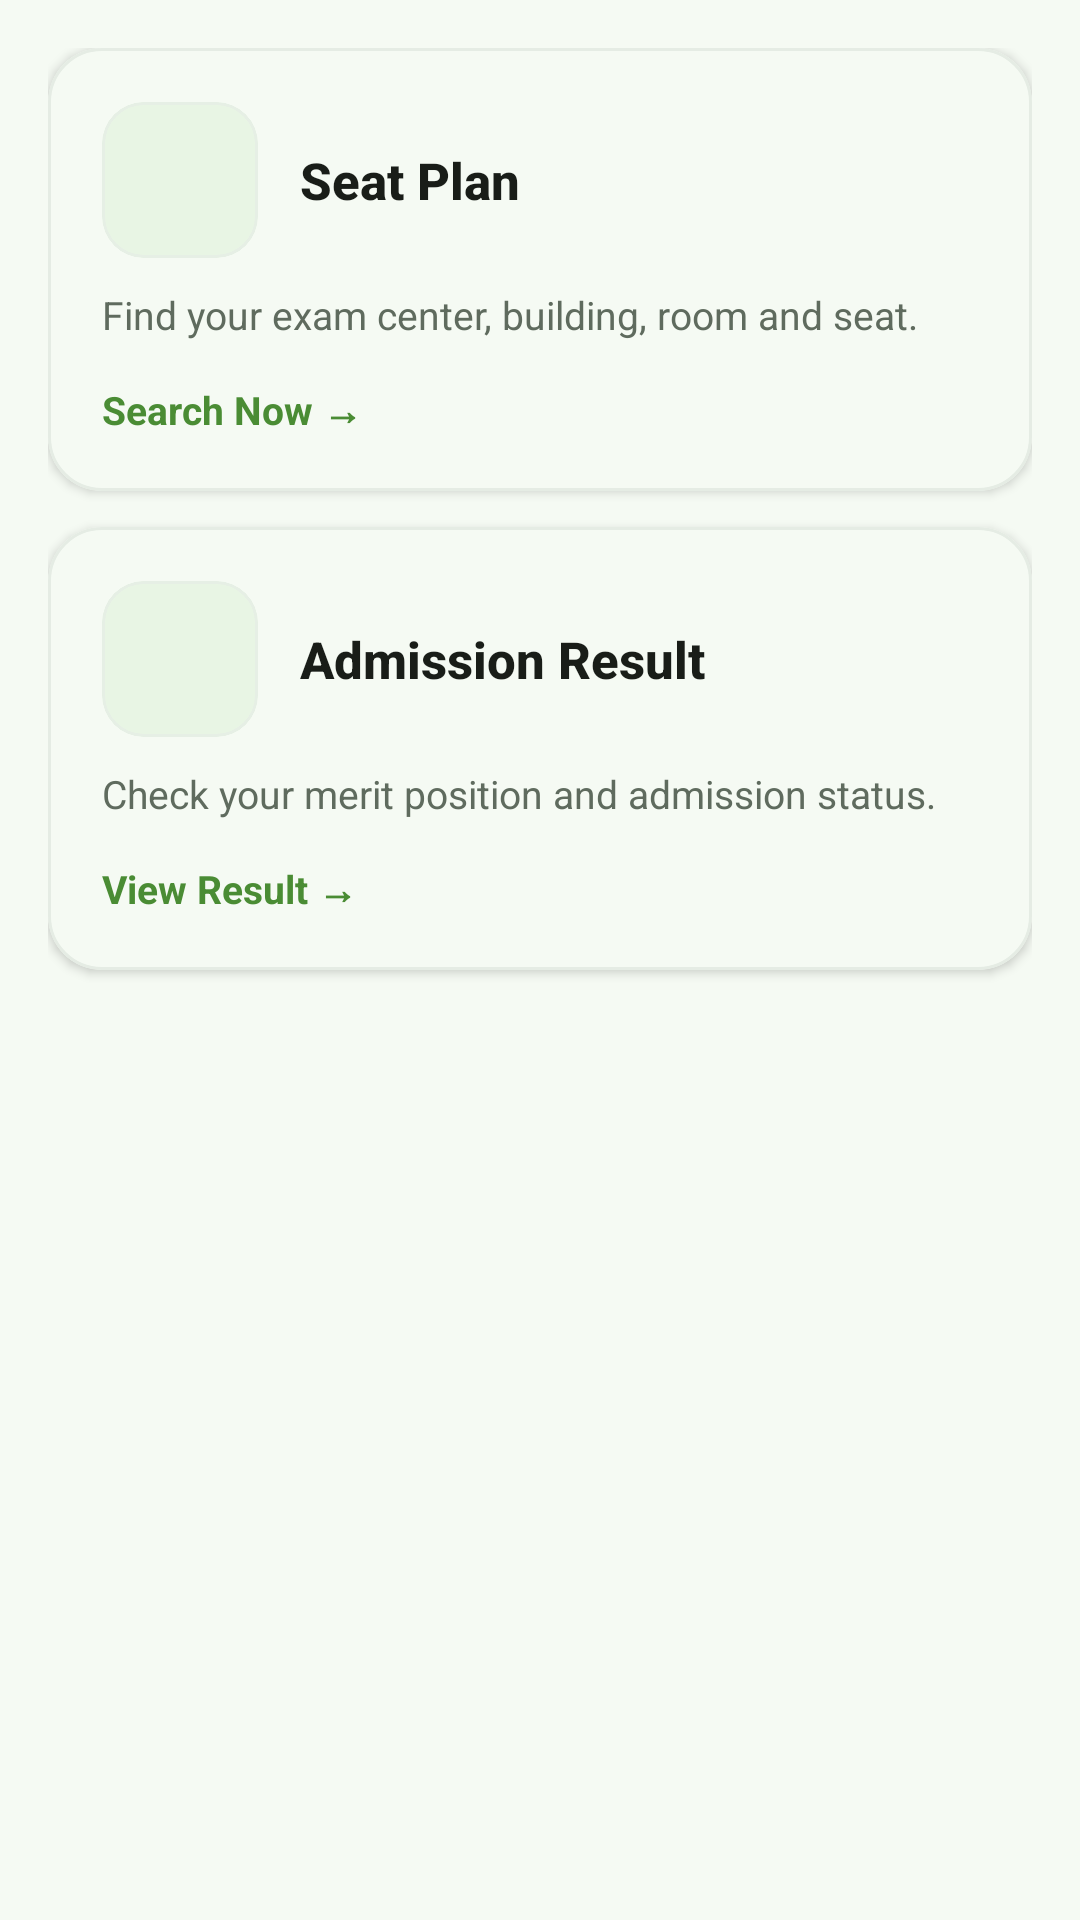

Here is an Android app screen rendered from its layout file. Give the layout XML and the strings, colors and styles it references.
<!-- AndroidManifest.xml: application theme Theme.MyDUET -->
<!-- res/layout/fragment_admission.xml -->
<?xml version="1.0" encoding="utf-8"?>
<LinearLayout xmlns:android="http://schemas.android.com/apk/res/android"
    xmlns:app="http://schemas.android.com/apk/res-auto"
    android:layout_width="match_parent"
    android:layout_height="match_parent"
    android:orientation="vertical"
    android:padding="16dp">

    
    <com.google.android.material.card.MaterialCardView
        android:id="@+id/cardSeatPlan"
        style="@style/Widget.MyDUET.PremiumCard"
        android:layout_width="match_parent"
        android:layout_height="wrap_content"
        android:layout_marginBottom="12dp"
        android:clickable="true"
        android:focusable="true">

        <LinearLayout
            android:layout_width="match_parent"
            android:layout_height="wrap_content"
            android:orientation="vertical"
            android:padding="18dp"
            android:background="?attr/selectableItemBackground">

            <RelativeLayout
                android:layout_width="match_parent"
                android:layout_height="wrap_content"
                android:gravity="center_vertical">

                <com.google.android.material.card.MaterialCardView
                    android:id="@+id/iconContainerSeat"
                    style="@style/Widget.MyDUET.QuickServiceIcon"
                    app:cardBackgroundColor="@color/primary_light">

                    <ImageView
                        android:layout_width="26dp"
                        android:layout_height="26dp"
                        android:layout_gravity="center"
                        android:src="@drawable/ic_search"
                        app:tint="@color/primary_dark" />
                </com.google.android.material.card.MaterialCardView>

                <TextView
                    android:layout_width="wrap_content"
                    android:layout_height="wrap_content"
                    android:layout_centerVertical="true"
                    android:layout_marginStart="14dp"
                    android:layout_toEndOf="@id/iconContainerSeat"
                    android:layout_toStartOf="@+id/chevronSeat"
                    android:fontFamily="sans-serif-medium"
                    android:text="@string/seat_plan_title"
                    android:textColor="@color/text_primary"
                    android:textSize="17sp"
                    android:textStyle="bold" />

                <ImageView
                    android:id="@+id/chevronSeat"
                    android:layout_width="20dp"
                    android:layout_height="20dp"
                    android:layout_alignParentEnd="true"
                    android:layout_centerVertical="true"
                    android:src="@drawable/ic_arrow_right"
                    app:tint="@color/text_secondary" />
            </RelativeLayout>

            <TextView
                android:layout_width="match_parent"
                android:layout_height="wrap_content"
                android:layout_marginTop="10dp"
                android:text="@string/seat_plan_desc"
                android:textColor="@color/text_secondary"
                android:textSize="13sp" />

            <TextView
                android:layout_width="wrap_content"
                android:layout_height="wrap_content"
                android:layout_marginTop="14dp"
                android:text="@string/action_search_now"
                android:textColor="@color/primary_dark"
                android:textSize="13sp"
                android:textStyle="bold" />

        </LinearLayout>
    </com.google.android.material.card.MaterialCardView>

    
    <com.google.android.material.card.MaterialCardView
        android:id="@+id/cardAdmissionResult"
        style="@style/Widget.MyDUET.PremiumCard"
        android:layout_width="match_parent"
        android:layout_height="wrap_content"
        android:clickable="true"
        android:focusable="true">

        <LinearLayout
            android:layout_width="match_parent"
            android:layout_height="wrap_content"
            android:orientation="vertical"
            android:padding="18dp"
            android:background="?attr/selectableItemBackground">

            <RelativeLayout
                android:layout_width="match_parent"
                android:layout_height="wrap_content"
                android:gravity="center_vertical">

                <com.google.android.material.card.MaterialCardView
                    android:id="@+id/iconContainerResult"
                    style="@style/Widget.MyDUET.QuickServiceIcon"
                    app:cardBackgroundColor="@color/primary_light">

                    <ImageView
                        android:layout_width="26dp"
                        android:layout_height="26dp"
                        android:layout_gravity="center"
                        android:src="@drawable/ic_school"
                        app:tint="@color/primary_dark" />
                </com.google.android.material.card.MaterialCardView>

                <TextView
                    android:layout_width="wrap_content"
                    android:layout_height="wrap_content"
                    android:layout_centerVertical="true"
                    android:layout_marginStart="14dp"
                    android:layout_toEndOf="@id/iconContainerResult"
                    android:layout_toStartOf="@+id/chevronResult"
                    android:fontFamily="sans-serif-medium"
                    android:text="@string/admission_result_title"
                    android:textColor="@color/text_primary"
                    android:textSize="17sp"
                    android:textStyle="bold" />

                <ImageView
                    android:id="@+id/chevronResult"
                    android:layout_width="20dp"
                    android:layout_height="20dp"
                    android:layout_alignParentEnd="true"
                    android:layout_centerVertical="true"
                    android:src="@drawable/ic_arrow_right"
                    app:tint="@color/text_secondary" />
            </RelativeLayout>

            <TextView
                android:layout_width="match_parent"
                android:layout_height="wrap_content"
                android:layout_marginTop="10dp"
                android:text="@string/admission_result_desc"
                android:textColor="@color/text_secondary"
                android:textSize="13sp" />

            <TextView
                android:layout_width="wrap_content"
                android:layout_height="wrap_content"
                android:layout_marginTop="14dp"
                android:text="@string/action_view_result"
                android:textColor="@color/primary_dark"
                android:textSize="13sp"
                android:textStyle="bold" />

        </LinearLayout>
    </com.google.android.material.card.MaterialCardView>

</LinearLayout>
<!-- resources referenced by this layout -->
<resources>
  <color name="primary_dark">#4A8C34</color>
  <color name="primary_light">#E8F5E4</color>
  <color name="text_primary">#191D18</color>
  <color name="text_secondary">#5F6B5E</color>
  <string name="action_search_now">Search Now →</string>
  <string name="action_view_result">View Result →</string>
  <string name="admission_result_desc">Check your merit position and admission status.</string>
  <string name="admission_result_title">Admission Result</string>
  <string name="seat_plan_desc">Find your exam center, building, room and seat.</string>
  <string name="seat_plan_title">Seat Plan</string>
  <style name="Widget.MyDUET.PremiumCard" parent="Widget.Material3.CardView.Elevated">
          <item name="cardCornerRadius">18dp</item>
          <item name="cardElevation">2dp</item>
          <item name="cardBackgroundColor">@color/card_surface</item>
          <item name="strokeColor">@color/card_border</item>
          <item name="strokeWidth">1dp</item>
      </style>
  <style name="Widget.MyDUET.QuickServiceIcon" parent="">
          <item name="cardCornerRadius">14dp</item>
          <item name="cardElevation">0dp</item>
          <item name="android:layout_width">52dp</item>
          <item name="android:layout_height">52dp</item>
      </style>
  <style name="Theme.MyDUET" parent="Base.Theme.MyDUET">
          <item name="android:windowAnimationStyle">@style/ActivityAnimation</item>
      </style>
  <color name="card_surface">#FFFFFF</color>
  <color name="card_border">#E5ECE4</color>
  <style name="ActivityAnimation" parent="@android:style/Animation.Activity">
          <item name="android:activityOpenEnterAnimation">@anim/slide_in_right</item>
          <item name="android:activityOpenExitAnimation">@anim/fade_out</item>
          <item name="android:activityCloseEnterAnimation">@anim/fade_in</item>
          <item name="android:activityCloseExitAnimation">@anim/slide_out_right</item>
      </style>
  <color name="md_theme_light_primary">#76C457</color>
  <color name="md_theme_light_onPrimary">#FFFFFF</color>
  <color name="md_theme_light_primaryContainer">#E8F5E4</color>
  <color name="md_theme_light_onPrimaryContainer">#1A4310</color>
  <color name="md_theme_light_secondary">#539937</color>
  <color name="md_theme_light_onSecondary">#FFFFFF</color>
  <color name="md_theme_light_secondaryContainer">#DDF2D8</color>
  <color name="md_theme_light_onSecondaryContainer">#13380C</color>
  <color name="md_theme_light_background">#F5FAF3</color>
  <color name="md_theme_light_surface">#FFFFFF</color>
  <color name="md_theme_light_onSurface">#191D18</color>
  <color name="md_theme_light_surfaceVariant">#E2ECE0</color>
  <color name="md_theme_light_onSurfaceVariant">#495447</color>
  <color name="md_theme_light_outline">#D2E0D1</color>
  <color name="md_theme_light_outlineVariant">#E6EFE5</color>
  <style name="TextAppearance.MyDUET.HeadlineLarge" parent="TextAppearance.Material3.HeadlineLarge">
          <item name="android:textStyle">bold</item>
          <item name="android:textColor">@color/text_primary</item>
      </style>
  <style name="TextAppearance.MyDUET.TitleLarge" parent="TextAppearance.Material3.TitleLarge">
          <item name="android:textStyle">bold</item>
          <item name="android:textColor">@color/text_primary</item>
      </style>
  <style name="TextAppearance.MyDUET.BodyLarge" parent="TextAppearance.Material3.BodyLarge">
          <item name="android:textColor">@color/text_secondary</item>
      </style>
  <style name="Widget.MyDUET.BottomNavigationView" parent="Widget.Material3.BottomNavigationView">
          <item name="android:background">@color/white</item>
          <item name="elevation">8dp</item>
          <item name="itemIconTint">@color/bottom_nav_color_selector</item>
          <item name="itemTextColor">@color/bottom_nav_color_selector</item>
  
          <item name="itemRippleColor">@color/primary_light</item>
          <item name="labelVisibilityMode">labeled</item>
      </style>
  <color name="white">#FFFFFF</color>
</resources>
